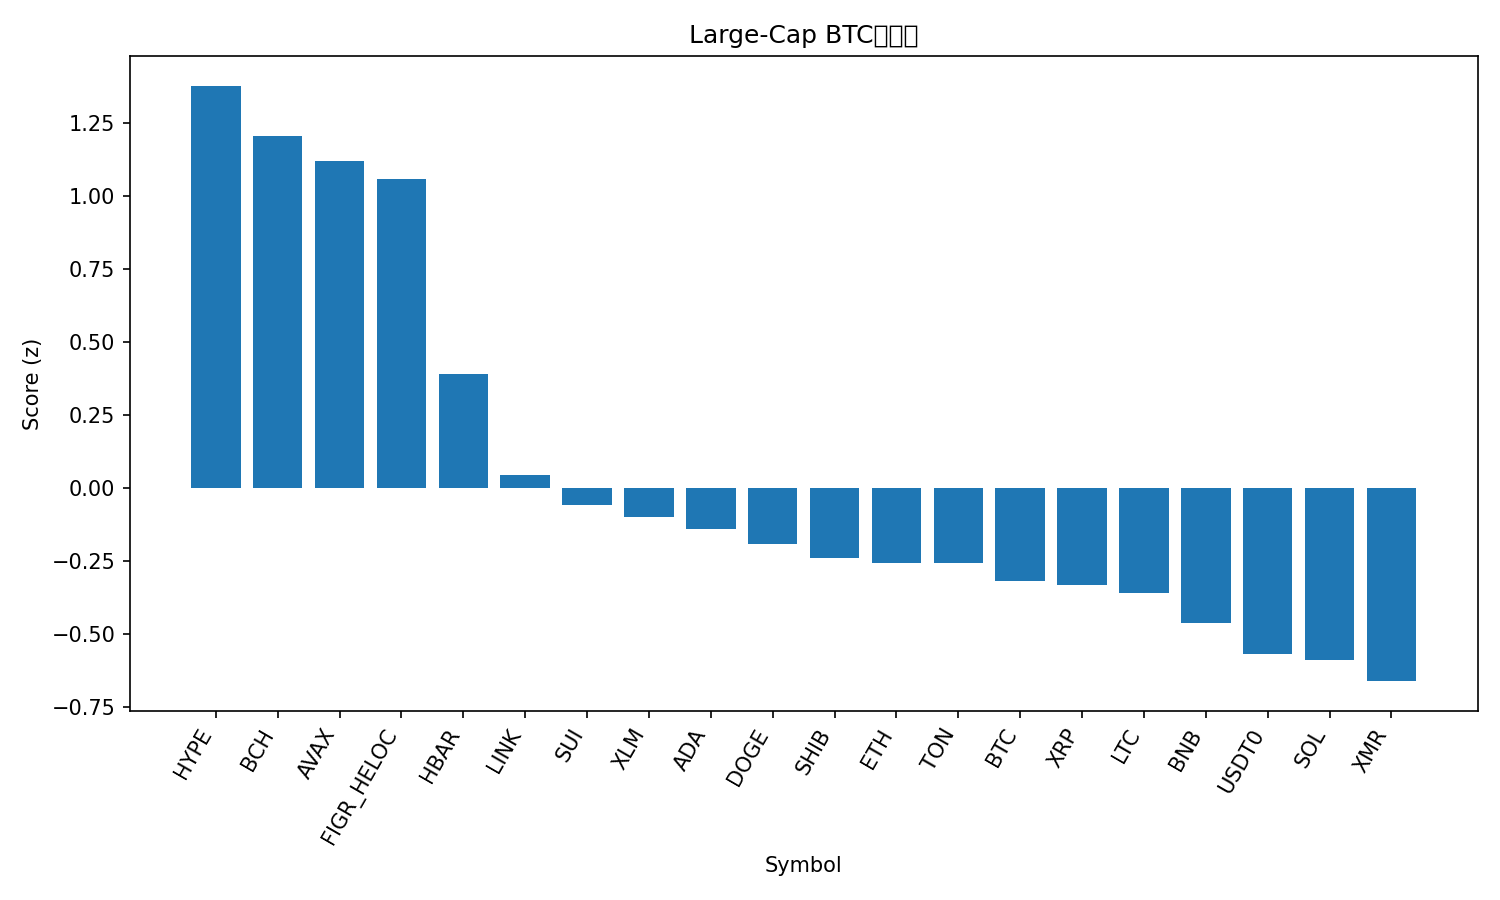

The table this chart was drawn from, first rows:
rank, name, symbol, price_btc, price_usd, pct_1h_btc, pct_24h_btc, pct_7d_btc, market_cap_rank, market_cap_usd, volume_usd, score
1, Hyperliquid, HYPE, 0.000403, 45.06, 1.162, 12.04, 19.08, 17, 12201908239, 445324470, 1.378
2, Bitcoin Cash, BCH, 0.004641, 519, 1.501, 1.953, 7.412, 21, 10347076231, 309171943, 1.207
3, Avalanche, AVAX, 0.0001793, 20.04, 1.72, 3.259, -4.213, 26, 8533828652, 293342720, 1.119
4, Figure Heloc, FIGR_HELOC, 8.94e-06, 1.0, -0.1143, 99.63, -4.477, 15, 13235691013, 1500, 1.06
5, Hedera, HBAR, 1.56e-06, 0.1748, 0.7434, 3.17, 1.545, 30, 7418049074, 118267456, 0.389
6, Chainlink, LINK, 0.00016, 17.9, 0.3953, -0.1468, 2.306, 16, 12470695680, 925058275, 0.04421
7, Sui, SUI, 2.275e-05, 2.54, 0.3804, 1.827, -2.257, 22, 9219692994, 522868048, -0.05882
8, Stellar, XLM, 2.93e-06, 0.3271, 0.2483, 2.25, 0.5775, 19, 10476325094, 135546460, -0.09789
9, Cardano, ADA, 5.88e-06, 0.6579, 0.247, 0.6981, -0.08823, 11, 24052961222, 685703176, -0.1397
10, Dogecoin, DOGE, 1.76e-06, 0.197, 0.2314, -0.8655, -0.5715, 9, 29827343005, 753461826, -0.1922
11, Shiba Inu, SHIB, 9.1363e-11, 1.022e-05, 0.1682, 0.5293, -1.031, 34, 6020150646, 87729442, -0.2413
12, Ethereum, ETH, 0.03538, 3956, 0.1545, 0.3592, -2.769, 2, 477472517591, 10645000598, -0.2573
13, Toncoin, TON, 1.931e-05, 2.16, 0.2339, 0.5159, -3.901, 35, 5442748199, 71502895, -0.2582
14, Bitcoin, BTC, 1.0, 111816, 0.0, 0.0, 0.0, 1, 2229616274971, 21761866934, -0.319
15, XRP, XRP, 2.344e-05, 2.62, -0.2156, 2.788, 6.642, 4, 157356365634, 2942454480, -0.3328
16, Litecoin, LTC, 0.0008722, 97.53, -0.04241, 0.9301, 1.425, 29, 7457314443, 290676856, -0.3586
17, BNB, BNB, 0.01003, 1122, -0.07601, 0.5193, -1.218, 5, 156073735219, 1090482865, -0.4615
18, USDT0, USDT0, 8.95e-06, 1.0, -0.08239, -0.2063, -4.486, 31, 7153883639, 152800463, -0.5702
19, Solana, SOL, 0.001735, 194, -0.2431, -0.3602, -0.1441, 6, 106601949814, 2898122881, -0.5892
20, Monero, XMR, 0.003012, 336.8, -0.5027, 3.107, 4.303, 32, 6210779127, 149528091, -0.6619
21, TRON, TRX, 2.64e-06, 0.2956, -0.0705, -1.145, -10.04, 10, 27982067738, 569856272, -0.7197
